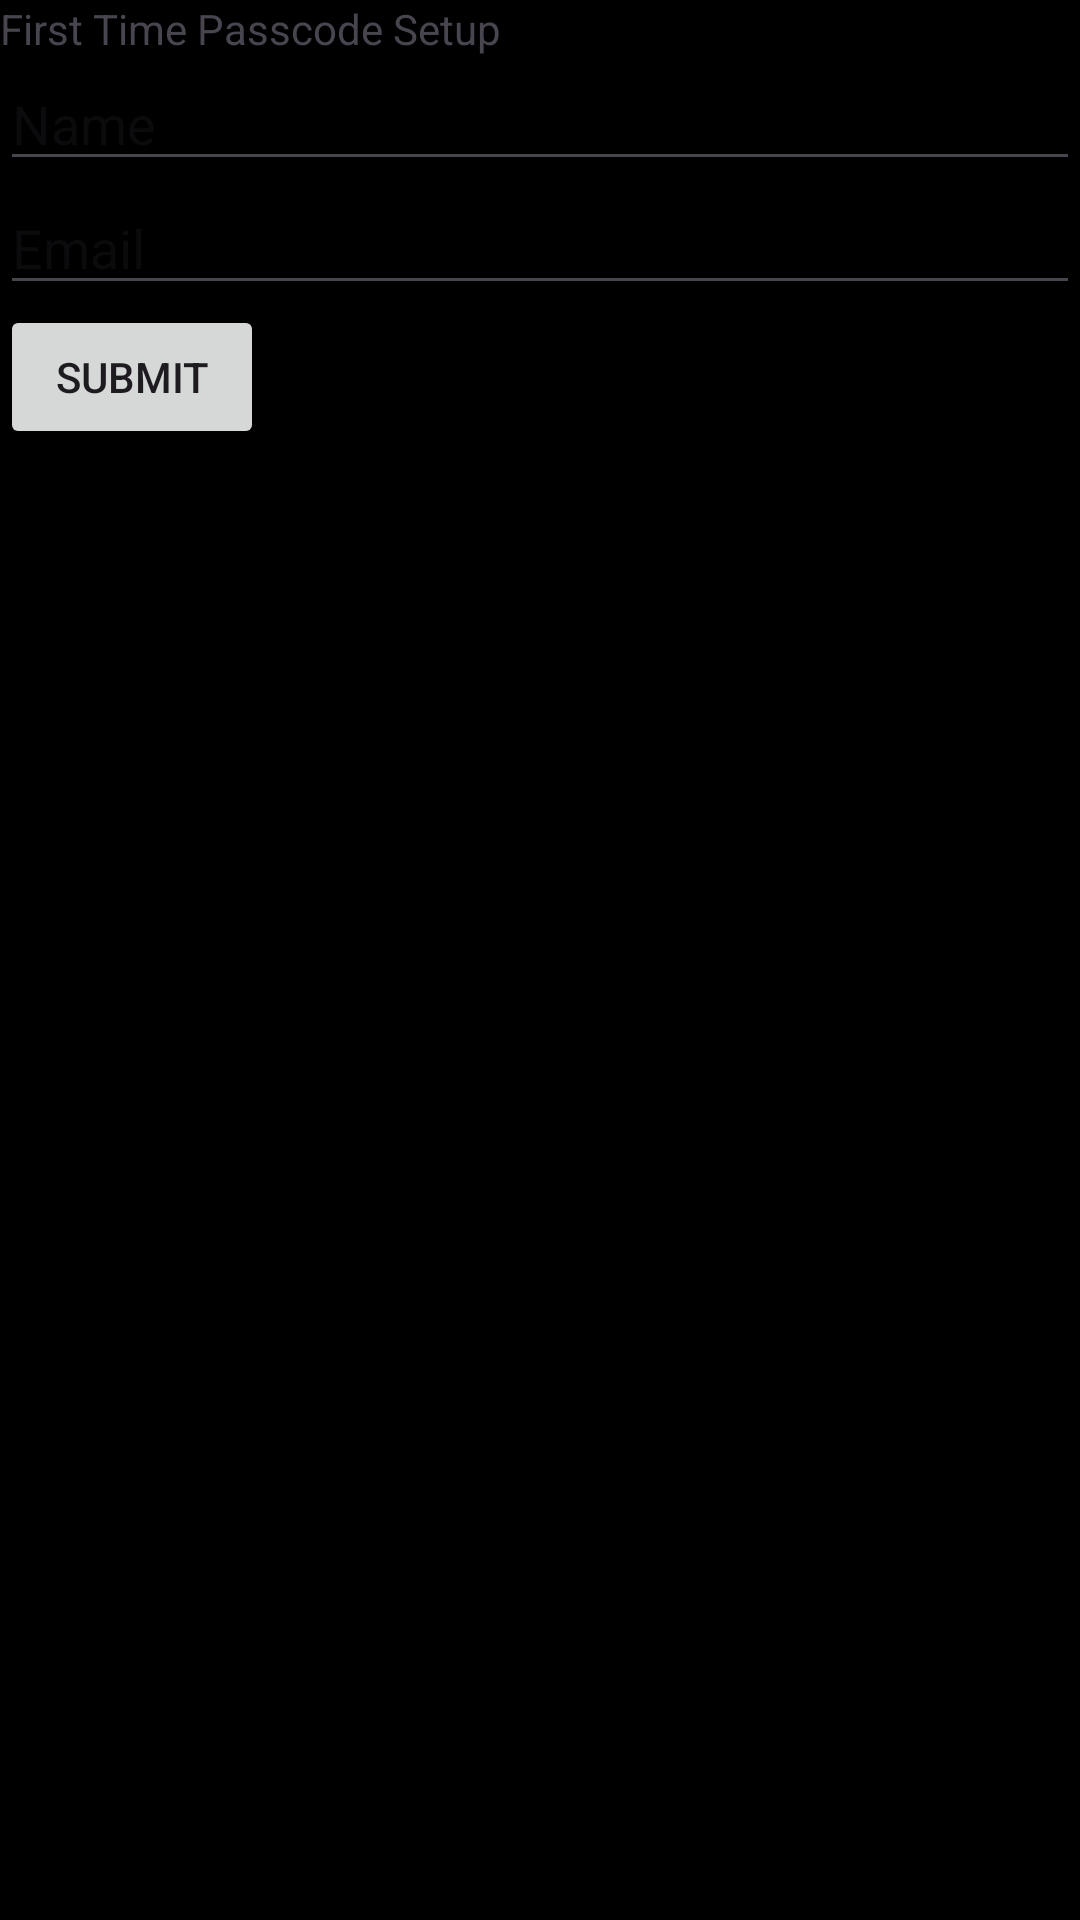

Produce the Android XML layout that renders to this screen, including the resource entries it uses.
<!-- AndroidManifest.xml: application theme Theme.CalculatorSafe -->
<!-- res/layout/activity_passcode_setup.xml -->
<?xml version="1.0" encoding="utf-8"?>
<LinearLayout xmlns:android="http://schemas.android.com/apk/res/android"
    android:layout_width="match_parent"
    android:layout_height="match_parent"
    android:orientation="vertical"
    android:background="@color/black">

    <TextView
        android:layout_width="wrap_content"
        android:layout_height="wrap_content"

        android:text="First Time Passcode Setup"/>

    <EditText
        android:id="@+id/editText_name"
        android:layout_width="match_parent"
        android:layout_height="wrap_content"
        android:hint="Name"/>

    <EditText
        android:id="@+id/editText_password"
        android:layout_width="match_parent"
        android:layout_height="wrap_content"
        android:hint="Email"/>

    <Button
        android:id="@+id/button_submit"
        android:layout_width="wrap_content"
        android:layout_height="wrap_content"

        android:text="Submit"
        />

</LinearLayout>
<!-- resources referenced by this layout -->
<resources>
  <color name="black">#FF000000</color>
  <style name="Theme.CalculatorSafe" parent="Base.Theme.CalculatorSafe" />
  <style name="Base.Theme.CalculatorSafe" parent="Theme.Material3.DayNight.NoActionBar">
          
          
      </style>
</resources>
